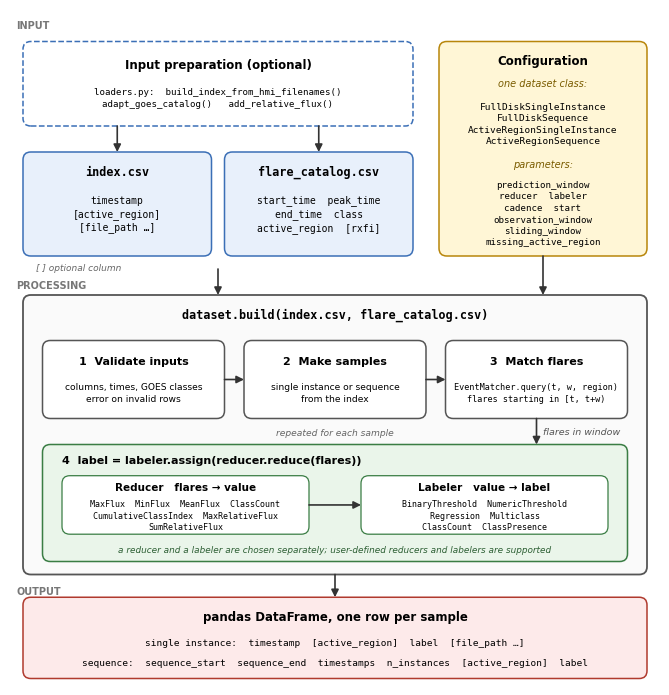

Write the Python code that produced this figure.
"""Figure 1: software architecture of SOLIX.

Run:  python make_architecture.py   ->  architecture.pdf, architecture.png
"""
import matplotlib.pyplot as plt
from matplotlib.patches import FancyBboxPatch, FancyArrowPatch

plt.rcParams["font.family"] = "DejaVu Sans"
plt.rcParams["pdf.fonttype"] = 42   # embed TrueType fonts; journals reject Type 3
MONO = "DejaVu Sans Mono"

W, H = 100, 104
fig = plt.figure(figsize=(6.5, 6.5 * H / W))
ax = fig.add_axes([0, 0, 1, 1])
ax.set_xlim(0, W)
ax.set_ylim(0, H)
ax.axis("off")

BLUE = ("#e8f0fb", "#3b6fb6")
YELLOW = ("#fff6d6", "#b8860b")
GREY = ("#f4f4f4", "#555555")
GREEN = ("#eaf5ea", "#3a7d44")
RED = ("#fdeaea", "#b03a2e")
DARK = "#333333"


def box(x, y, w, h, colors, lw=1.1, ls="-", fc=None):
    ax.add_patch(FancyBboxPatch((x, y), w, h, boxstyle="round,pad=0,rounding_size=1.2",
                                fc=fc or colors[0], ec=colors[1], lw=lw, ls=ls))


def text(x, y, s, size=8, ha="center", va="center", **kw):
    ax.text(x, y, s, fontsize=size, ha=ha, va=va, linespacing=1.35, **kw)


def arrow(x1, y1, x2, y2, color=DARK, label=None, lx=None, ly=None):
    ax.add_patch(FancyArrowPatch((x1, y1), (x2, y2), arrowstyle="-|>", mutation_scale=11,
                                 color=color, lw=1.2, shrinkA=0, shrinkB=0))
    if label:
        text(lx if lx is not None else (x1 + x2) / 2 + 1,
             ly if ly is not None else (y1 + y2) / 2, label, size=6.8, ha="left",
             style="italic", color="#555555")


def band(y, label):
    text(1, y, label, size=7, ha="left", weight="bold", color="#777777")


# ============================ INPUT =========================================
band(101.5, "INPUT")

# input preparation: helpers that make the two files from raw data (optional)
box(2, 86, 60, 13, BLUE, ls="--", fc="white")
text(32, 95.4, "Input preparation (optional)", size=8.5, weight="bold")
text(32, 90.4, "loaders.py:  build_index_from_hmi_filenames()\n"
     "adapt_goes_catalog()   add_relative_flux()", size=6.6, family=MONO, va="center")
# (two lines: shift so they sit inside the box)

# two CSV files
box(2, 66, 29, 16, BLUE)
text(16.5, 79, "index.csv", size=8.5, weight="bold", family=MONO)
text(16.5, 72.5, "timestamp\n[active_region]\n[file_path …]", size=7, family=MONO)

box(33, 66, 29, 16, BLUE)
text(47.5, 79, "flare_catalog.csv", size=8.5, weight="bold", family=MONO)
text(47.5, 72.5, "start_time  peak_time\nend_time  class\nactive_region  [rxfi]",
     size=7, family=MONO)

arrow(16.5, 86, 16.5, 82)
arrow(47.5, 86, 47.5, 82)
text(4, 64.3, "[ ] optional column", size=6.5, color="#666666", style="italic", ha="left")

# configuration
box(66, 66, 32, 33, YELLOW)
text(82, 96, "Configuration", size=8.5, weight="bold")
text(82, 92.6, "one dataset class:", size=7, style="italic", color="#7a5c00")
text(82, 86.4, "FullDiskSingleInstance\nFullDiskSequence\nActiveRegionSingleInstance\n"
     "ActiveRegionSequence", size=6.8, family=MONO)
text(82, 80.2, "parameters:", size=7, style="italic", color="#7a5c00")
text(82, 72.6, "prediction_window\nreducer  labeler\ncadence  start\nobservation_window\n"
     "sliding_window\nmissing_active_region", size=6.6, family=MONO)

# ============================ CORE ==========================================
band(61.5, "PROCESSING")
box(2, 17, 96, 43, GREY, lw=1.3, fc="#fafafa")
text(50, 57, "dataset.build(index.csv, flare_catalog.csv)", size=8.5,
     family=MONO, weight="bold")

arrow(32, 64, 32, 60)            # files into build()
arrow(82, 66, 82, 60)            # configuration into build()

# top row: three steps
sy, sh, sw = 41, 12, 28
xs = [5, 36, 67]
titles = ["1  Validate inputs", "2  Make samples", "3  Match flares"]
bodies = ["columns, times, GOES classes\nerror on invalid rows",
          "single instance or sequence\nfrom the index",
          "EventMatcher.query(t, w, region)\nflares starting in [t, t+w)"]
for x, t, b in zip(xs, titles, bodies):
    box(x, sy, sw, sh, ("white", GREY[1]))
    text(x + sw / 2, sy + sh - 3.2, t, size=8, weight="bold")
    text(x + sw / 2, sy + 4, b, size=6.1 if "Event" in b else 6.6, family=MONO if "Event" in b else None)
arrow(xs[0] + sw, sy + sh / 2, xs[1], sy + sh / 2)
arrow(xs[1] + sw, sy + sh / 2, xs[2], sy + sh / 2)

# bottom row: the reducer, then the labeler
box(5, 19, 90, 18, GREEN, lw=1.1)
text(8, 34.6, "4  label = labeler.assign(reducer.reduce(flares))", size=8, weight="bold", ha="left")

box(8, 23.2, 38, 9, ("white", GREEN[1]), lw=0.9)
text(27, 30.4, "Reducer   flares → value", size=7.5, weight="bold")
text(27, 26.1, "MaxFlux  MinFlux  MeanFlux  ClassCount\nCumulativeClassIndex  "
     "MaxRelativeFlux\nSumRelativeFlux", size=6, family=MONO)

box(54, 23.2, 38, 9, ("white", GREEN[1]), lw=0.9)
text(73, 30.4, "Labeler   value → label", size=7.5, weight="bold")
text(73, 26.1, "BinaryThreshold  NumericThreshold\nRegression  Multiclass\n"
     "ClassCount  ClassPresence", size=6, family=MONO)
text(50, 20.9, "a reducer and a labeler are chosen separately; user-defined reducers and labelers are supported",
     size=6.4, style="italic", color="#2d5f34")
arrow(46, 27.7, 54, 27.7)

# flares go down into the reducer
arrow(xs[2] + sw / 2, sy, xs[2] + sw / 2, 37, label="flares in window")
text(50, 38.8, "repeated for each sample", size=6.6, style="italic", color="#666666")

# ============================ OUTPUT ========================================
band(14.5, "OUTPUT")
arrow(50, 17, 50, 13.5)
box(2, 1, 96, 12.5, RED)
text(50, 10.6, "pandas DataFrame, one row per sample", size=8.5, weight="bold")
text(50, 6.6, "single instance:  timestamp  [active_region]  label  [file_path …]",
     size=6.8, family=MONO)
text(50, 3.4, "sequence:  sequence_start  sequence_end  timestamps  n_instances  "
     "[active_region]  label", size=6.8, family=MONO)

fig.savefig("architecture.pdf")
fig.savefig("architecture.png", dpi=200)
